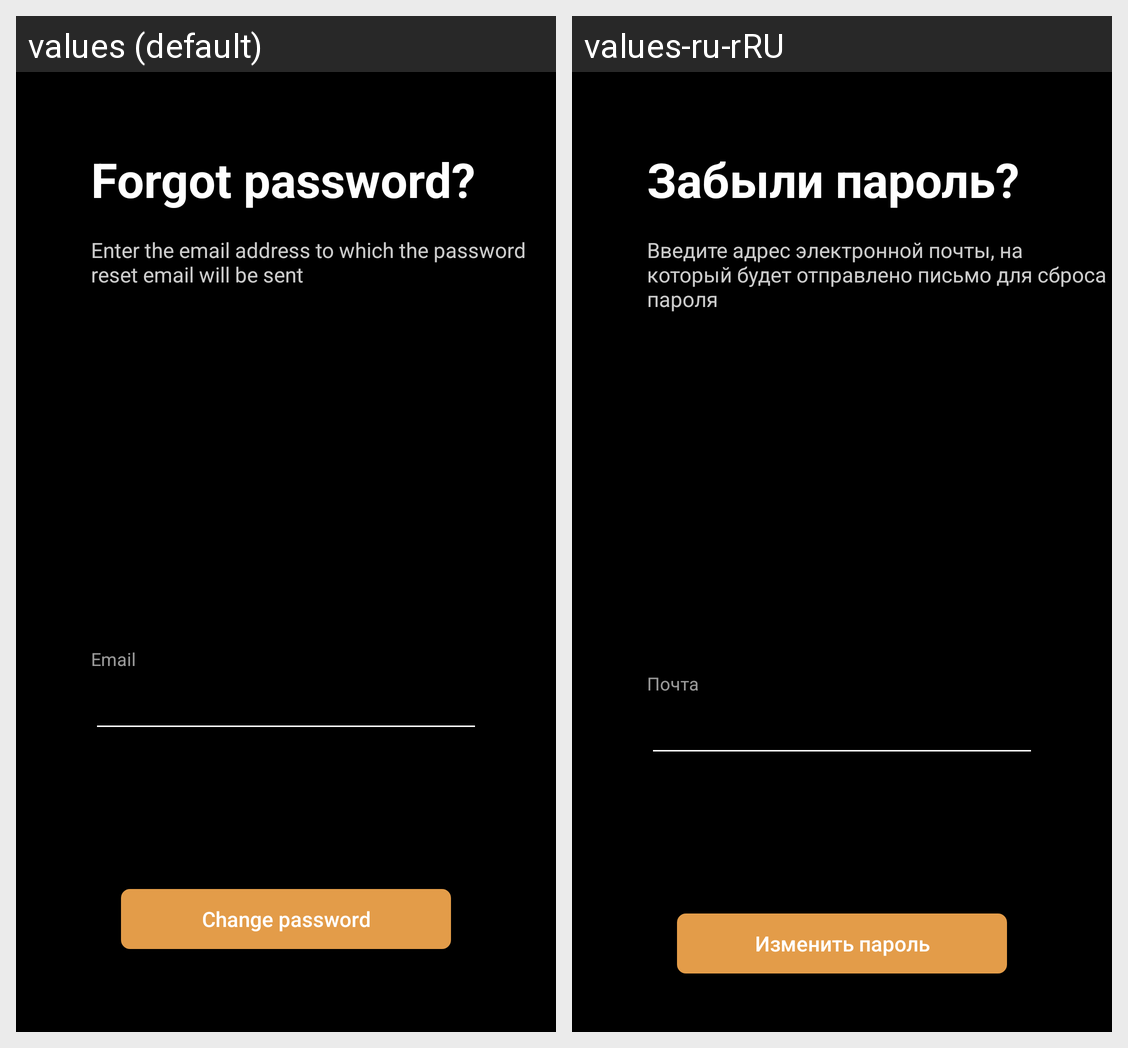

Here is an Android app screen in its default locale and in the app's own translations. Write out the translated-string differences for the strings that appear on this screen.
Android screen res/layout/fragment_forgot_password.xml rendered under 2 locales, left to right: values (default), values-ru-rRU. Device: Nexus 5 (rendered at 1080×1920; each locale shown at half size, 540×960, under a caption strip naming it); theme Theme.NewsWave.
Strings drawn on this screen, with the default value and each locale's value (text and hints the layout hard-codes, and strings that could not be matched under every locale, appear in the picture but are not listed):

forgot_password
  values: Forgot password?
  values-ru-rRU: Забыли пароль?

reset_password_hint
  values: Enter the email address to which the password reset email will be sent
  values-ru-rRU: Введите адрес электронной почты, на который будет отправлено письмо для сброса пароля

email
  values: Email
  values-ru-rRU: Почта

change_password
  values: Change password
  values-ru-rRU: Изменить пароль
